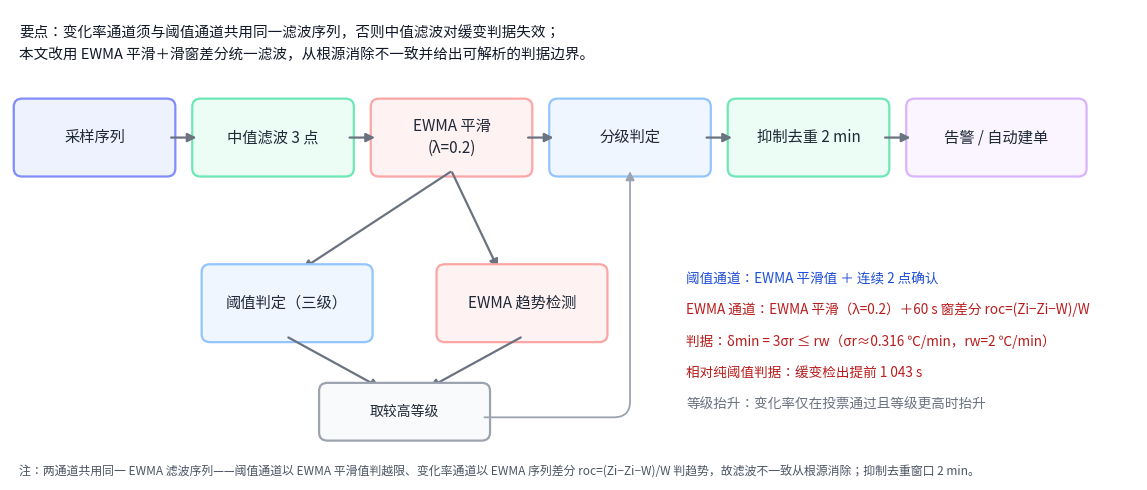

This chart was generated by the following Python code: (Note: this script raises an exception after producing the figure.)
# -*- coding: utf-8 -*-
"""重绘图3 v6：仅修复"等级抬升"箭头——不再穿过 EWMA 趋势检测框、不与汇合箭头交叉。
v6 相对 v5 的唯一改动：
  - "取较高等级"→"分级判定" 的灰色反馈箭头，由直线斜穿改为右侧直角绕行：
    右缘引出 → 水平向右 → 框右侧空档垂直上行 → 分级判定底边正中垂直进入（带圆角）。
  - 其余版式、文字、配色与 v5 完全一致。
"""
import matplotlib
matplotlib.use("Agg")
import matplotlib.pyplot as plt
from matplotlib.patches import FancyBboxPatch, FancyArrowPatch
from matplotlib.path import Path as MPath
from matplotlib import font_manager

for f in ["Microsoft YaHei", "SimHei", "PingFang SC", "Noto Sans CJK SC"]:
    try:
        font_manager.findfont(f, fallback_to_default=False)
        plt.rcParams["font.sans-serif"] = [f]
        break
    except Exception:
        continue
plt.rcParams["axes.unicode_minus"] = False

fig, ax = plt.subplots(figsize=(12, 5.0), dpi=200)
ax.set_xlim(0, 24); ax.set_ylim(-0.5, 10); ax.axis("off")

def box(x, y, w, h, text, fc, ec, fs=11, bold=False):
    ax.add_patch(FancyBboxPatch((x, y), w, h, boxstyle="round,pad=0.12,rounding_size=0.18",
                                fc=fc, ec=ec, lw=1.6))
    ax.text(x + w/2, y + h/2, text, ha="center", va="center", fontsize=fs,
            fontweight="bold" if bold else "normal", color="#1f2937", linespacing=1.4)

def arrow(x1, y1, x2, y2, color="#6b7280", lw=1.6, style="-|>"):
    ax.add_patch(FancyArrowPatch((x1, y1), (x2, y2), arrowstyle=style,
                                 mutation_scale=13, color=color, lw=lw,
                                 shrinkA=1, shrinkB=1))

# 顶部要点（口径改为 EWMA 滑窗差分）
ax.text(0.2, 9.4, "要点：变化率通道须与阈值通道共用同一滤波序列，否则中值滤波对缓变判据失效；",
        fontsize=10.5, color="#111827")
ax.text(0.2, 8.9, "本文改用 EWMA 平滑＋滑窗差分统一滤波，从根源消除不一致并给出可解析的判据边界。",
        fontsize=10.5, color="#111827")

# 主干链（横向）
box(0.2, 6.4, 3.2, 1.5, "采样序列", "#eef2ff", "#818cf8")
box(4.0, 6.4, 3.2, 1.5, "中值滤波 3 点", "#ecfdf5", "#6ee7b7")
box(7.8, 6.4, 3.2, 1.5, "EWMA 平滑\n(λ=0.2)", "#fef2f2", "#fca5a5")
box(11.6, 6.4, 3.2, 1.5, "分级判定", "#eff6ff", "#93c5fd")
box(15.4, 6.4, 3.2, 1.5, "抑制去重 2 min", "#ecfdf5", "#6ee7b7")
box(19.2, 6.4, 3.6, 1.5, "告警 / 自动建单", "#faf5ff", "#d8b4fe")

arrow(3.4, 7.15, 4.0, 7.15)
arrow(7.2, 7.15, 7.8, 7.15)
arrow(11.0, 7.15, 11.6, 7.15)
arrow(14.8, 7.15, 15.4, 7.15)
arrow(18.6, 7.15, 19.2, 7.15)

# 分叉两通道（从 EWMA 平滑下方引出）
arrow(9.4, 6.4, 6.2, 4.2)    # -> 阈值判定
arrow(9.4, 6.4, 10.4, 4.2)   # -> EWMA 趋势检测

box(4.2, 2.7, 3.4, 1.5, "阈值判定（三级）", "#eff6ff", "#93c5fd")
box(9.2, 2.7, 3.4, 1.5, "EWMA 趋势检测", "#fef2f2", "#fca5a5")

# 两通道汇合到"取较高等级"
arrow(5.9, 2.7, 7.9, 1.55)
arrow(10.9, 2.7, 8.9, 1.55)
box(6.7, 0.5, 3.4, 1.05, "取较高等级", "#f9fafb", "#9ca3af", fs=10)

# 等级抬升：绕行 EWMA 趋势检测框右侧，垂直进入"分级判定"底边正中
# （不穿过任何流程框，不与其它箭头交叉）
r = 0.35                                   # 圆角半径
verts = [(10.1, 0.9),                      # 从"取较高等级"右缘引出
         (13.2 - r, 0.9),                  # 水平向右
         (13.2, 0.9), (13.2, 0.9 + r),     # 圆角
         (13.2, 6.40)]                     # 垂直上行，进入"分级判定"底边（箭头）
codes = [MPath.MOVETO, MPath.LINETO, MPath.CURVE3, MPath.CURVE3, MPath.LINETO]
ax.add_patch(FancyArrowPatch(path=MPath(verts, codes), arrowstyle="-|>",
                             mutation_scale=13, color="#9ca3af", lw=1.3,
                             joinstyle="round", capstyle="round"))

# 右侧说明
ax.text(14.4, 3.9, "阈值通道：EWMA 平滑值 ＋ 连续 2 点确认",
        fontsize=9.8, color="#1d4ed8")
ax.text(14.4, 3.2, "EWMA 通道：EWMA 平滑（λ=0.2）＋60 s 窗差分 roc=(Zi−Zi−W)/W",
        fontsize=9.8, color="#b91c1c")
ax.text(14.4, 2.5, "判据：δmin = 3σr ≤ rw（σr≈0.316 ℃/min，rw=2 ℃/min）",
        fontsize=9.8, color="#b91c1c")
ax.text(14.4, 1.8, "相对纯阈值判据：缓变检出提前 1 043 s",
        fontsize=9.8, color="#b91c1c")
ax.text(14.4, 1.1, "等级抬升：变化率仅在投票通过且等级更高时抬升",
        fontsize=9.8, color="#6b7280")

# 底部注
ax.text(0.2, -0.4,
        "注：两通道共用同一 EWMA 滤波序列——阈值通道以 EWMA 平滑值判越限、变化率通道以 EWMA 序列差分 roc=(Zi−Zi−W)/W 判趋势，故滤波不一致从根源消除；抑制去重窗口 2 min。",
        fontsize=8.6, color="#4b5563")

plt.tight_layout()
out = r"D:/驭弓大师/10_创新升级/fig3_ewma_v6.png"
plt.savefig(out, bbox_inches="tight", facecolor="white")
print("saved:", out)
